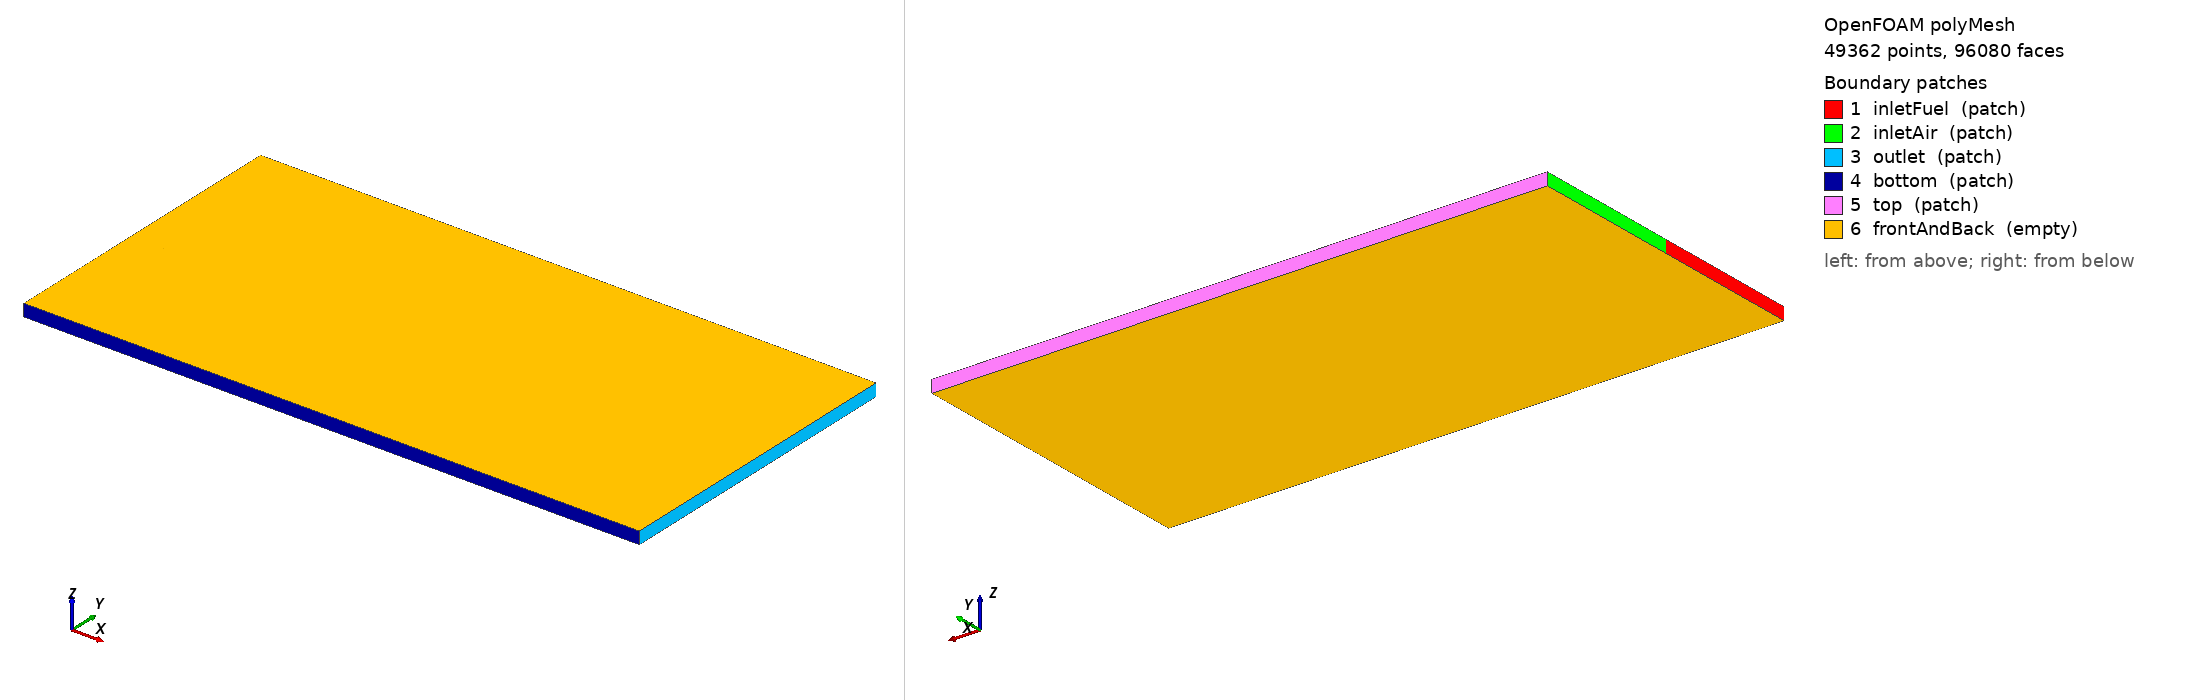

OpenFOAM case: the committed polyMesh, 49362 points, 96080 faces. Boundary patches (legend numbers): 1 inletFuel (patch), 2 inletAir (patch), 3 outlet (patch), 4 bottom (patch), 5 top (patch), 6 frontAndBack (empty). Left view from above one corner, right view from below the opposite corner. Boundary conditions: 6 field file(s) under 0/; 6 of 6 drawn patches have an entry in a shipped field file.

=== constant/polyMesh/boundary ===
/*--------------------------------*- C++ -*----------------------------------*\
  =========                 |
  \\      /  F ield         | OpenFOAM: The Open Source CFD Toolbox
   \\    /   O peration     | Website:  https://openfoam.org
    \\  /    A nd           | Version:  8
     \\/     M anipulation  |
\*---------------------------------------------------------------------------*/
FoamFile
{
    version     2.0;
    format      ascii;
    class       polyBoundaryMesh;
    location    "constant/polyMesh";
    object      boundary;
}
// * * * * * * * * * * * * * * * * * * * * * * * * * * * * * * * * * * * * * //

6
(
    inletFuel
    {
        type            patch;
        nFaces          40;
        startFace       48120;
    }
    inletAir
    {
        type            patch;
        nFaces          40;
        startFace       48160;
    }
    outlet
    {
        type            patch;
        nFaces          80;
        startFace       48200;
    }
    bottom
    {
        type            patch;
        nFaces          100;
        startFace       48280;
    }
    top
    {
        type            patch;
        nFaces          100;
        startFace       48380;
    }
    frontAndBack
    {
        type            empty;
        inGroups        List<word> 1(empty);
        nFaces          47600;
        startFace       48480;
    }
)

// ************************************************************************* //


=== system/blockMeshDict ===
/*--------------------------------*- C++ -*----------------------------------*\
| =========                 |                                                 |
| \\      /  F ield         | OpenFOAM: The Open Source CFD Toolbox           |
|  \\    /   O peration     |                                                 |
|   \\  /    A nd           |                                                 |
|    \\/     M anipulation  |                                                 |
\*---------------------------------------------------------------------------*/
FoamFile
{
    version     2.0;
    format      ascii;
    class       dictionary;
    object      blockMeshDict;
}
// * * * * * * * * * * * * * * * * * * * * * * * * * * * * * * * * * * * * * //

// Splitter-plate mixing layer: 15 mm x 5 mm x 0.2 mm (2D)
//
// Two blocks stacked in y, sharing a mid-plane at y=2.5 mm:
//   lower (y = 0..2.5 mm) : H2 stream
//   upper (y = 2.5..5 mm) : Air stream
//
// Base cell size: ~200 um (x) x ~192 um (y, 13 cells per 2.5 mm block)
// AMR will refine down to ~12.5 um (4 levels).
//
// Inlet conditions (left face, x=0):
//   Air  (y=2.5-5 mm): M=2.5, T=1500K, p=101325 Pa
//          c = sqrt(gamma*R_mix*T) = sqrt(1.310 * 288.2 * 1500) = 753 m/s
//          U = 2.5 * 753 = 1882 m/s
//   Fuel (y=0-2.5 mm): M=1.5, T=350K, p=101325 Pa
//          c = sqrt(gamma*R_H2*T)  = sqrt(1.402 * 4123 * 350) = 1422 m/s
//          U = 1.5 * 1422 = 2133 m/s
//
// Outlet: right face (x=15 mm) + top (y=5 mm) + bottom (y=0 mm).
// Top and bottom are open outflow boundaries so the mixing layer
// can spread freely in y without being constrained by walls.

convertToMeters 0.001;   // all coordinates in mm

vertices
(
    //  back plane (z = -0.1 mm)
    (  0    0    -0.1)   // v0
    ( 10    0    -0.1)   // v1
    ( 10    2.5  -0.1)   // v2
    (  0    2.5  -0.1)   // v3
    (  0    5    -0.1)   // v4
    ( 10    5    -0.1)   // v5

    //  front plane (z = +0.1 mm)
    (  0    0     0.1)   // v6
    ( 10    0     0.1)   // v7
    ( 10    2.5   0.1)   // v8
    (  0    2.5   0.1)   // v9
    (  0    5     0.1)   // v10
    ( 10    5     0.1)   // v11
);

blocks
(
    // Lower block  (H2 stream, y = 0..2.5 mm)
    //   75 x 13 x 1  =>  200 um x ~192 um x 200 um
    hex (0 1 2 3 6 7 8 9)   (100 26 1)  simpleGrading (1 1 1)

    // Upper block  (Air stream, y = 2.5..5 mm)
    hex (3 2 5 4 9 8 11 10) (100 26 1)  simpleGrading (1 1 1)
);

edges
(
);

boundary
(
    inletFuel
    {
        type patch;
        faces
        (
            (0 6 9 3)   // left face of lower block
        );
    }

    inletAir
    {
        type patch;
        faces
        (
            (3 9 10 4)  // left face of upper block
        );
    }

    outlet
    {
        type patch;
        faces
        (
            (1 2 8 7)   // right face of lower block
            (2 5 11 8)  // right face of upper block
        );
    }

    bottom
    {
        type patch;
        faces
        (
            (0 1 7 6)   // y = 0 face of lower block
        );
    }

    top
    {
        type patch;
        faces
        (
            (4 10 11 5) // y = 5 mm face of upper block
        );
    }

    frontAndBack
    {
        type empty;
        faces
        (
            (0 3 2 1)   // z = -0.1 mm, lower block
            (3 4 5 2)   // z = -0.1 mm, upper block
            (6 7 8 9)   // z = +0.1 mm, lower block
            (9 8 11 10) // z = +0.1 mm, upper block
        );
    }
);

mergePatchPairs
(
);

// ************************************************************************* //


=== 0/H2 ===
/*--------------------------------*- C++ -*----------------------------------*\
| =========                 |                                                 |
| \\      /  F ield         | OpenFOAM: The Open Source CFD Toolbox           |
|  \\    /   O peration     |                                                 |
|   \\  /    A nd           |                                                 |
|    \\/     M anipulation  |                                                 |
\*---------------------------------------------------------------------------*/
FoamFile
{
    version     2.0;
    format      ascii;
    class       volScalarField;
    location    "0";
    object      H2;
}
// * * * * * * * * * * * * * * * * * * * * * * * * * * * * * * * * * * * * * //

dimensions      [0 0 0 0 0 0 0];

internalField   uniform 0;

boundaryField
{
    inletAir
    {
        type        fixedValue;
        value       uniform 0;
    }

    inletFuel
    {
        type        fixedValue;
        value       uniform 1;
    }

    top
    {
        type        fixedValue;
        value       uniform 0;
    }

    bottom
    {
        type        fixedValue;
        value       uniform 1;
    }

    outlet
    {
        type        zeroGradient;
    }

    frontAndBack
    {
        type        empty;
    }
}

// ************************************************************************* //


=== 0/N2 ===
/*--------------------------------*- C++ -*----------------------------------*\
| =========                 |                                                 |
| \\      /  F ield         | OpenFOAM: The Open Source CFD Toolbox           |
|  \\    /   O peration     |                                                 |
|   \\  /    A nd           |                                                 |
|    \\/     M anipulation  |                                                 |
\*---------------------------------------------------------------------------*/
FoamFile
{
    version     2.0;
    format      ascii;
    class       volScalarField;
    location    "0";
    object      N2;
}
// * * * * * * * * * * * * * * * * * * * * * * * * * * * * * * * * * * * * * //

dimensions      [0 0 0 0 0 0 0];

internalField   uniform 0.767;

boundaryField
{
    inletAir
    {
        type        fixedValue;
        value       uniform 0.767;
    }

    inletFuel
    {
        type        fixedValue;
        value       uniform 0;
    }

    top
    {
        type        fixedValue;
        value       uniform 0.767;
    }

    bottom
    {
        type        fixedValue;
        value       uniform 0;
    }

    outlet
    {
        type        zeroGradient;
    }

    frontAndBack
    {
        type        empty;
    }
}

// ************************************************************************* //


=== 0/O2 ===
/*--------------------------------*- C++ -*----------------------------------*\
| =========                 |                                                 |
| \\      /  F ield         | OpenFOAM: The Open Source CFD Toolbox           |
|  \\    /   O peration     |                                                 |
|   \\  /    A nd           |                                                 |
|    \\/     M anipulation  |                                                 |
\*---------------------------------------------------------------------------*/
FoamFile
{
    version     2.0;
    format      ascii;
    class       volScalarField;
    location    "0";
    object      O2;
}
// * * * * * * * * * * * * * * * * * * * * * * * * * * * * * * * * * * * * * //

dimensions      [0 0 0 0 0 0 0];

internalField   uniform 0.233;

boundaryField
{
    inletAir
    {
        type        fixedValue;
        value       uniform 0.233;
    }

    inletFuel
    {
        type        fixedValue;
        value       uniform 0;
    }

    top
    {
        type        fixedValue;
        value       uniform 0.233;
    }

    bottom
    {
        type        fixedValue;
        value       uniform 0;
    }

    outlet
    {
        type        zeroGradient;
    }

    frontAndBack
    {
        type        empty;
    }
}

// ************************************************************************* //


=== 0/T ===
/*--------------------------------*- C++ -*----------------------------------*\
| =========                 |                                                 |
| \\      /  F ield         | OpenFOAM: The Open Source CFD Toolbox           |
|  \\    /   O peration     |                                                 |
|   \\  /    A nd           |                                                 |
|    \\/     M anipulation  |                                                 |
\*---------------------------------------------------------------------------*/
FoamFile
{
    version     2.0;
    format      ascii;
    class       volScalarField;
    location    "0";
    object      T;
}
// * * * * * * * * * * * * * * * * * * * * * * * * * * * * * * * * * * * * * //

dimensions      [0 0 0 1 0 0 0];

internalField   uniform 1500;

boundaryField
{
    inletAir
    {
        type        fixedValue;
        value       uniform 1500;
    }

    inletFuel
    {
        type        fixedValue;
        value       uniform 350;
    }

    top
    {
        type        fixedValue;
        value       uniform 1500;
    }

    bottom
    {
        type        fixedValue;
        value       uniform 350;
    }

    outlet
    {
        type        zeroGradient;
    }

    frontAndBack
    {
        type        empty;
    }
}

// ************************************************************************* //


=== 0/U ===
/*--------------------------------*- C++ -*----------------------------------*\
| =========                 |                                                 |
| \\      /  F ield         | OpenFOAM: The Open Source CFD Toolbox           |
|  \\    /   O peration     |                                                 |
|   \\  /    A nd           |                                                 |
|    \\/     M anipulation  |                                                 |
\*---------------------------------------------------------------------------*/
FoamFile
{
    version     2.0;
    format      ascii;
    class       volVectorField;
    location    "0";
    object      U;
}
// * * * * * * * * * * * * * * * * * * * * * * * * * * * * * * * * * * * * * //

// Air:  M=2.5, c=753 m/s  =>  U = 1882 m/s
// Fuel: M=1.5, c=1422 m/s =>  U = 2133 m/s
// Interior initialised with air conditions.

dimensions      [0 1 -1 0 0 0 0];

internalField   uniform (1882 0 0);

boundaryField
{
    inletAir
    {
        type        fixedValue;
        value       uniform (1882 0 0);
    }

    inletFuel
    {
        type        fixedValue;
        value       uniform (2133 0 0);
    }

    top
    {
        type        fixedValue;
        value       uniform (1882 0 0);
    }

    bottom
    {
        type        fixedValue;
        value       uniform (2133 0 0);
    }

    outlet
    {
        type        zeroGradient;
    }

    frontAndBack
    {
        type        empty;
    }
}

// ************************************************************************* //


=== 0/p ===
/*--------------------------------*- C++ -*----------------------------------*\
| =========                 |                                                 |
| \\      /  F ield         | OpenFOAM: The Open Source CFD Toolbox           |
|  \\    /   O peration     |                                                 |
|   \\  /    A nd           |                                                 |
|    \\/     M anipulation  |                                                 |
\*---------------------------------------------------------------------------*/
FoamFile
{
    version     2.0;
    format      ascii;
    class       volScalarField;
    location    "0";
    object      p;
}
// * * * * * * * * * * * * * * * * * * * * * * * * * * * * * * * * * * * * * //

dimensions      [1 -1 -2 0 0 0 0];

internalField   uniform 101325;

boundaryField
{
    inletAir
    {
        type        fixedValue;
        value       uniform 101325;
    }

    inletFuel
    {
        type        fixedValue;
        value       uniform 101325;
    }

    top
    {
        type        fixedValue;
        value       uniform 101325;
    }

    bottom
    {
        type        fixedValue;
        value       uniform 101325;
    }

    outlet
    {
        type        zeroGradient;
    }

    frontAndBack
    {
        type        empty;
    }
}

// ************************************************************************* //


Also in the case, not shown: constant/polyMesh/faces (numeric list); constant/polyMesh/neighbour (numeric list); constant/polyMesh/owner (numeric list); constant/polyMesh/points (numeric list).
